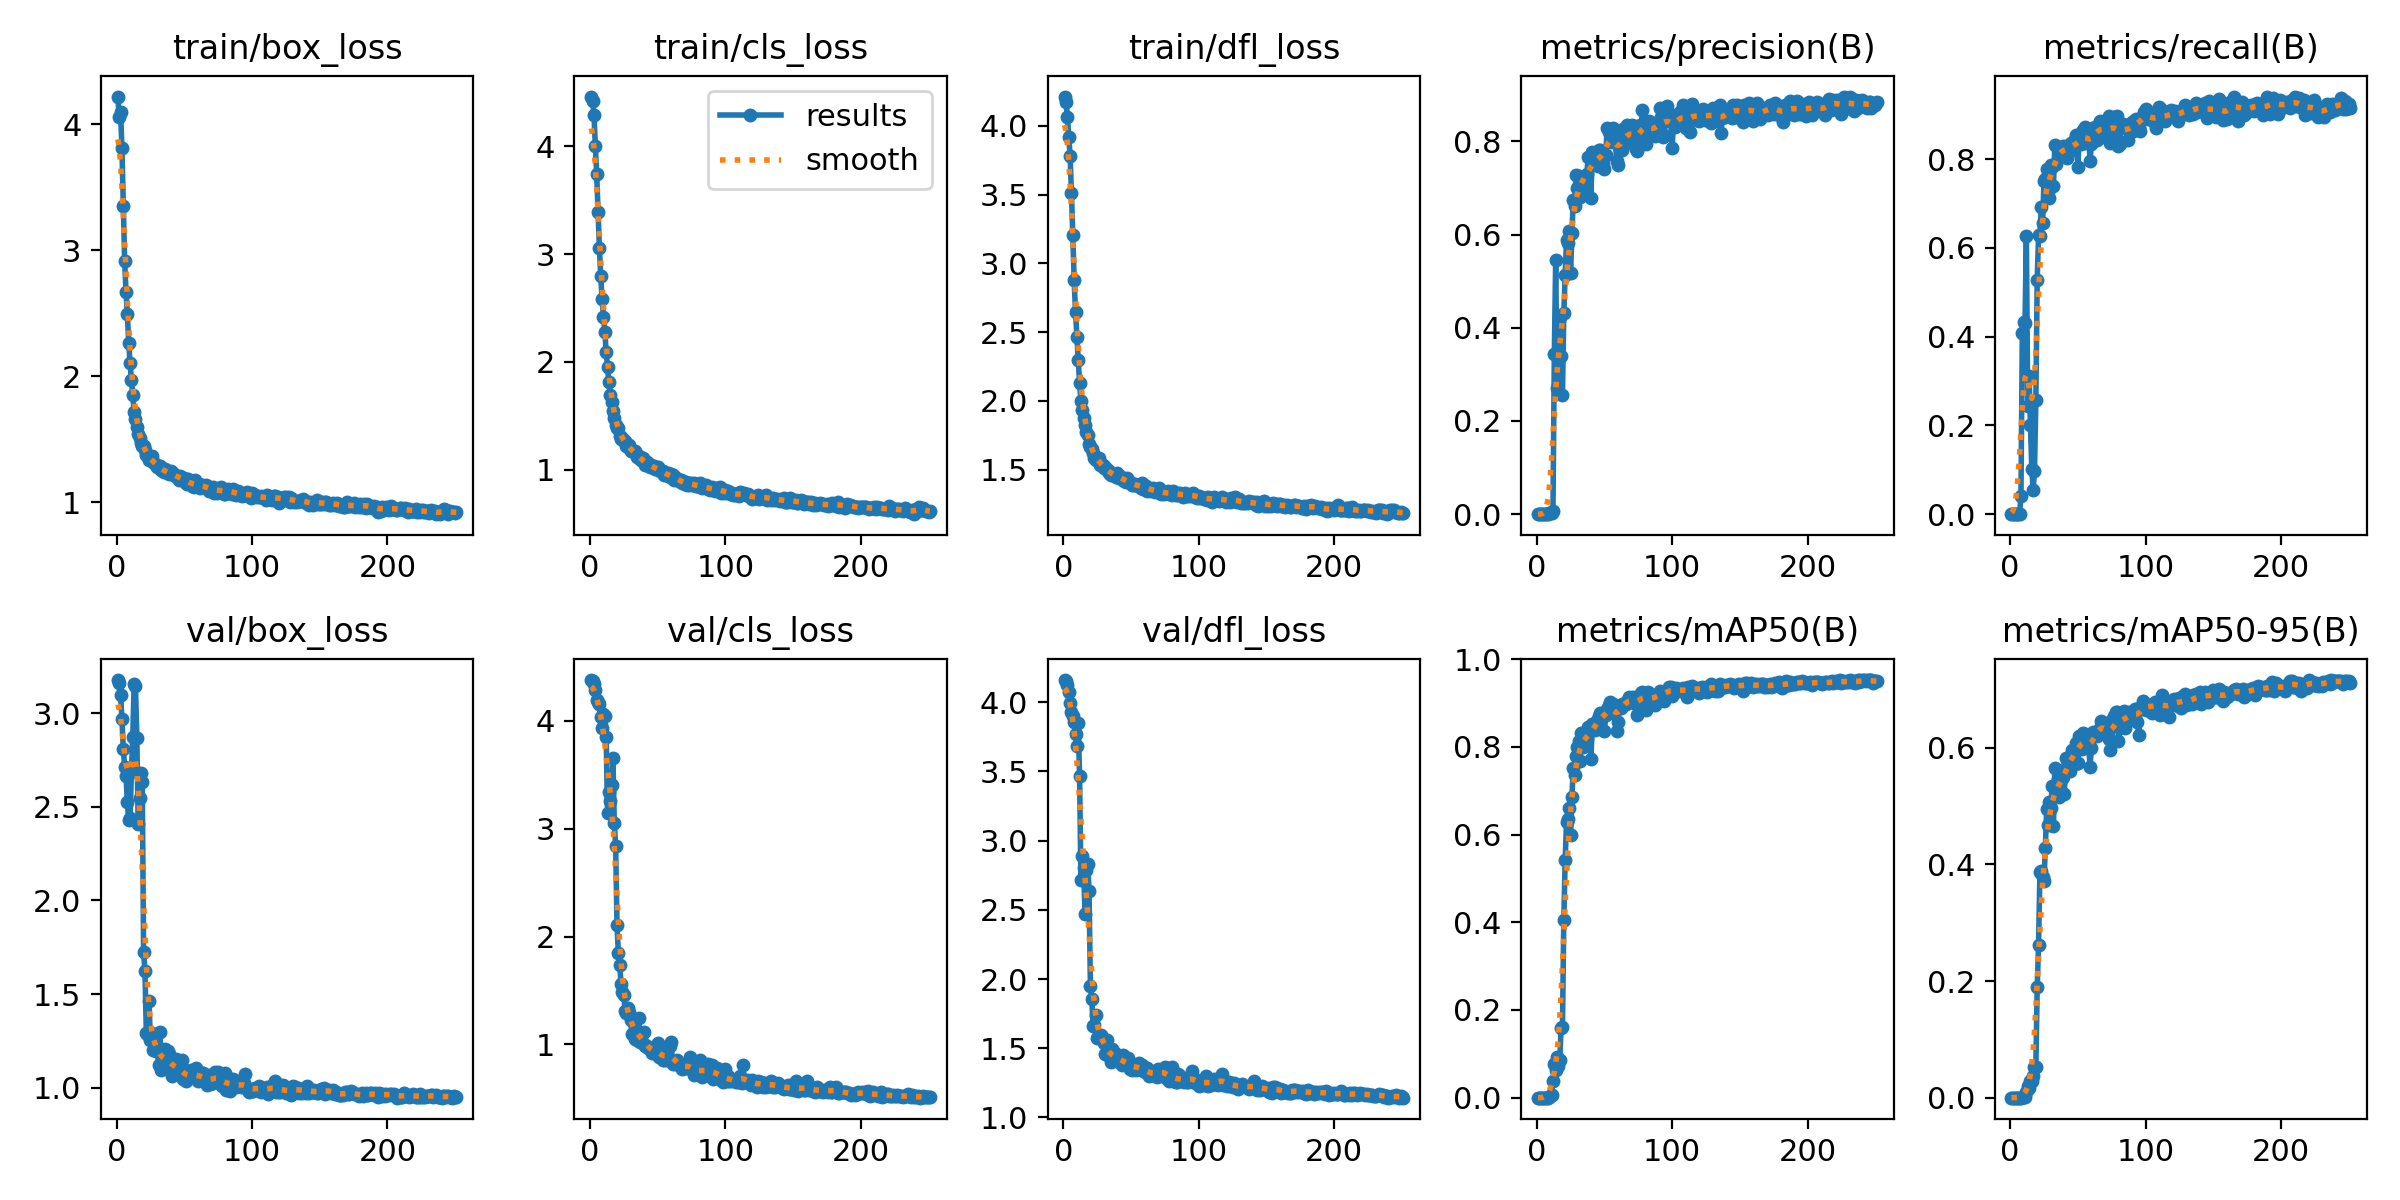

The data file committed next to this chart (first rows):
epoch, train/box_loss, train/cls_loss, train/dfl_loss, metrics/precision(B), metrics/recall(B), metrics/mAP50(B), metrics/mAP50-95(B), val/box_loss, val/cls_loss, val/dfl_loss, lr/pg0, lr/pg1, lr/pg2
1, 4.221, 4.459, 4.213, 0, 0, 0, 0, 3.177, 4.377, 4.16, 5.712e-05, 5.712e-05, 5.712e-05
2, 4.058, 4.421, 4.171, 0, 0, 0, 0, 3.159, 4.371, 4.154, 0.000121, 0.000121, 0.000121
3, 4.096, 4.288, 4.067, 0, 0, 0, 0, 3.099, 4.339, 4.128, 0.0001844, 0.0001844, 0.0001844
4, 3.811, 4.002, 3.921, 0, 0, 0, 0, 2.97, 4.286, 4.074, 0.0002474, 0.0002474, 0.0002474
5, 3.35, 3.74, 3.783, 0, 0, 0, 0, 2.808, 4.196, 3.998, 0.00031, 0.00031, 0.00031
6, 2.914, 3.39, 3.51, 0, 0, 0, 0, 2.715, 4.171, 3.93, 0.0003722, 0.0003722, 0.0003722
7, 2.671, 3.057, 3.207, 0, 0, 0, 0, 2.666, 4.16, 3.897, 0.0004339, 0.0004339, 0.0004339
8, 2.497, 2.794, 2.877, 0.0006, 0.04165, 0.00032, 7e-05, 2.524, 4.036, 3.855, 0.0004952, 0.0004952, 0.0004952
9, 2.263, 2.583, 2.647, 0.00239, 0.409, 0.00199, 0.00052, 2.428, 3.936, 3.772, 0.0005561, 0.0005561, 0.0005561
10, 2.108, 2.421, 2.468, 0.00244, 0.4334, 0.00454, 0.00087, 2.44, 4.066, 3.686, 0.0006166, 0.0006166, 0.0006166
11, 1.967, 2.279, 2.299, 0.0026, 0.4301, 0.00524, 0.00098, 2.688, 4.041, 3.846, 0.0006766, 0.0006766, 0.0006766
12, 1.854, 2.095, 2.134, 0.00662, 0.6263, 0.03739, 0.00949, 2.874, 3.853, 3.466, 0.0006881, 0.0006881, 0.0006881
13, 1.715, 1.952, 1.996, 0.3434, 0.2431, 0.07752, 0.02068, 3.157, 3.143, 2.714, 0.0006857, 0.0006857, 0.0006857
14, 1.66, 1.813, 1.937, 0.5449, 0.3123, 0.06313, 0.01619, 3.143, 3.34, 2.888, 0.0006834, 0.0006834, 0.0006834
15, 1.597, 1.692, 1.877, 0.2714, 0.2011, 0.0923, 0.02923, 2.868, 3.254, 2.804, 0.000681, 0.000681, 0.000681
16, 1.544, 1.627, 1.822, 0.3448, 0.1026, 0.07228, 0.02831, 2.407, 3.401, 2.473, 0.0006787, 0.0006787, 0.0006787
17, 1.513, 1.546, 1.776, 0.4233, 0.05555, 0.0856, 0.03791, 2.545, 3.653, 2.786, 0.0006763, 0.0006763, 0.0006763
18, 1.472, 1.477, 1.752, 0.3397, 0.09622, 0.1589, 0.05195, 2.68, 3.056, 2.83, 0.0006739, 0.0006739, 0.0006739
19, 1.448, 1.411, 1.686, 0.255, 0.2563, 0.1614, 0.0531, 2.632, 2.84, 2.633, 0.0006716, 0.0006716, 0.0006716
20, 1.449, 1.389, 1.668, 0.432, 0.5281, 0.4063, 0.1898, 1.722, 2.107, 1.952, 0.0006692, 0.0006692, 0.0006692
21, 1.419, 1.391, 1.647, 0.5135, 0.628, 0.5414, 0.2623, 1.623, 1.847, 1.859, 0.0006669, 0.0006669, 0.0006669
22, 1.379, 1.315, 1.619, 0.5876, 0.6268, 0.6291, 0.3867, 1.294, 1.734, 1.659, 0.0006645, 0.0006645, 0.0006645
23, 1.362, 1.29, 1.582, 0.5815, 0.6914, 0.6363, 0.3884, 1.279, 1.56, 1.668, 0.0006622, 0.0006622, 0.0006622
24, 1.332, 1.294, 1.571, 0.6074, 0.6564, 0.6604, 0.3791, 1.463, 1.484, 1.737, 0.0006598, 0.0006598, 0.0006598
25, 1.344, 1.269, 1.571, 0.5171, 0.7508, 0.5997, 0.3708, 1.254, 1.462, 1.576, 0.0006574, 0.0006574, 0.0006574
26, 1.366, 1.264, 1.582, 0.6045, 0.7544, 0.6866, 0.4281, 1.293, 1.308, 1.596, 0.0006551, 0.0006551, 0.0006551
27, 1.316, 1.221, 1.537, 0.6744, 0.7772, 0.7521, 0.495, 1.2, 1.291, 1.58, 0.0006527, 0.0006527, 0.0006527
28, 1.312, 1.213, 1.543, 0.6613, 0.725, 0.7364, 0.4683, 1.26, 1.335, 1.599, 0.0006504, 0.0006504, 0.0006504
29, 1.298, 1.235, 1.531, 0.727, 0.712, 0.7785, 0.5076, 1.197, 1.299, 1.567, 0.000648, 0.000648, 0.000648
30, 1.278, 1.176, 1.51, 0.6997, 0.7867, 0.7996, 0.4968, 1.224, 1.23, 1.539, 0.0006457, 0.0006457, 0.0006457
31, 1.287, 1.174, 1.516, 0.7264, 0.782, 0.8126, 0.5341, 1.12, 1.097, 1.456, 0.0006433, 0.0006433, 0.0006433
32, 1.29, 1.174, 1.498, 0.6798, 0.74, 0.7682, 0.4662, 1.296, 1.218, 1.562, 0.000641, 0.000641, 0.000641
33, 1.26, 1.172, 1.498, 0.7207, 0.8307, 0.8309, 0.5654, 1.097, 1.054, 1.456, 0.0006386, 0.0006386, 0.0006386
34, 1.248, 1.145, 1.474, 0.7217, 0.7895, 0.7995, 0.5323, 1.104, 1.07, 1.446, 0.0006362, 0.0006362, 0.0006362
35, 1.237, 1.122, 1.464, 0.6984, 0.822, 0.8264, 0.5473, 1.127, 1.038, 1.402, 0.0006339, 0.0006339, 0.0006339
36, 1.261, 1.133, 1.47, 0.7227, 0.8106, 0.8217, 0.516, 1.204, 1.249, 1.492, 0.0006315, 0.0006315, 0.0006315
37, 1.237, 1.1, 1.463, 0.731, 0.8195, 0.8191, 0.5421, 1.147, 1.024, 1.415, 0.0006292, 0.0006292, 0.0006292
38, 1.231, 1.095, 1.46, 0.7661, 0.8116, 0.8464, 0.5476, 1.198, 1.036, 1.469, 0.0006268, 0.0006268, 0.0006268
39, 1.224, 1.111, 1.45, 0.7664, 0.8298, 0.8458, 0.5503, 1.18, 1.015, 1.445, 0.0006245, 0.0006245, 0.0006245
40, 1.251, 1.082, 1.474, 0.678, 0.8262, 0.7717, 0.5201, 1.094, 1.111, 1.436, 0.0006221, 0.0006221, 0.0006221
41, 1.222, 1.044, 1.443, 0.7782, 0.8288, 0.8527, 0.5828, 1.062, 0.9862, 1.399, 0.0006197, 0.0006197, 0.0006197
42, 1.23, 1.073, 1.452, 0.7513, 0.8026, 0.8471, 0.5686, 1.138, 0.9873, 1.418, 0.0006174, 0.0006174, 0.0006174
43, 1.209, 1.048, 1.439, 0.7632, 0.8182, 0.8394, 0.5788, 1.095, 0.9646, 1.38, 0.000615, 0.000615, 0.000615
44, 1.206, 1.028, 1.421, 0.7645, 0.8259, 0.8565, 0.5595, 1.151, 0.9584, 1.454, 0.0006127, 0.0006127, 0.0006127
45, 1.211, 1.046, 1.419, 0.7474, 0.8365, 0.8632, 0.5877, 1.102, 0.949, 1.395, 0.0006103, 0.0006103, 0.0006103
46, 1.175, 1.022, 1.409, 0.7818, 0.8201, 0.8699, 0.5963, 1.079, 0.9226, 1.388, 0.000608, 0.000608, 0.000608
47, 1.21, 1.039, 1.441, 0.7807, 0.8314, 0.8779, 0.5901, 1.1, 0.9199, 1.402, 0.0006056, 0.0006056, 0.0006056
48, 1.175, 1.005, 1.414, 0.765, 0.846, 0.8685, 0.5715, 1.148, 0.9481, 1.431, 0.0006033, 0.0006033, 0.0006033
49, 1.194, 1.013, 1.41, 0.751, 0.8542, 0.8699, 0.6078, 1.048, 0.9812, 1.35, 0.0006009, 0.0006009, 0.0006009
50, 1.189, 1.024, 1.404, 0.7414, 0.7821, 0.8372, 0.5745, 1.078, 1.014, 1.37, 0.0005985, 0.0005985, 0.0005985
51, 1.151, 1.003, 1.391, 0.7717, 0.8524, 0.8737, 0.621, 1.038, 0.8792, 1.34, 0.0005962, 0.0005962, 0.0005962
52, 1.146, 0.9941, 1.386, 0.8295, 0.8334, 0.8873, 0.609, 1.05, 0.8813, 1.369, 0.0005938, 0.0005938, 0.0005938
53, 1.185, 0.9886, 1.395, 0.8203, 0.8616, 0.8956, 0.5973, 1.087, 0.9241, 1.383, 0.0005915, 0.0005915, 0.0005915
54, 1.163, 0.986, 1.39, 0.8198, 0.8659, 0.9036, 0.625, 1.059, 0.8562, 1.346, 0.0005891, 0.0005891, 0.0005891
55, 1.146, 0.9487, 1.378, 0.7989, 0.8716, 0.896, 0.6212, 1.092, 0.8587, 1.352, 0.0005868, 0.0005868, 0.0005868
56, 1.131, 0.9497, 1.384, 0.8293, 0.8351, 0.898, 0.6168, 1.056, 0.9124, 1.392, 0.0005844, 0.0005844, 0.0005844
57, 1.123, 0.9642, 1.364, 0.8004, 0.8476, 0.8772, 0.6061, 1.061, 0.855, 1.342, 0.000582, 0.000582, 0.000582
58, 1.174, 0.9707, 1.406, 0.8004, 0.8588, 0.882, 0.6042, 1.073, 0.8593, 1.381, 0.0005797, 0.0005797, 0.0005797
59, 1.132, 0.9342, 1.36, 0.758, 0.7964, 0.8363, 0.5676, 1.104, 0.9849, 1.349, 0.0005773, 0.0005773, 0.0005773
60, 1.136, 0.9613, 1.379, 0.7497, 0.8329, 0.8558, 0.6, 1.034, 1.025, 1.328, 0.000575, 0.000575, 0.000575
... 191 more rows
